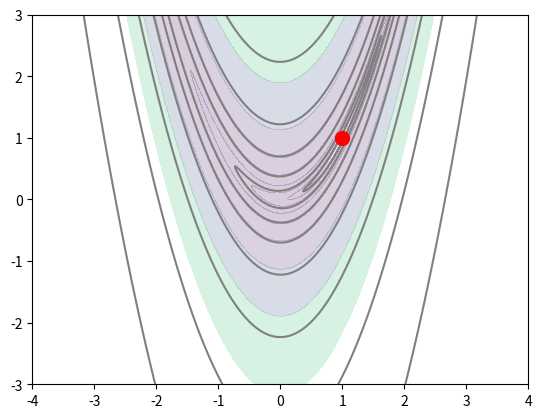

Python code for this plot:
# %%
# 2차원 로젠브록 함수
def f2(x,y):
    return(1-x)**2 + 100*(y-x**2)**2

# %%
import numpy as np
xx = np.linspace(-4,4,800)

# %%
yy=np.linspace(-3,3,600)

# %%
X,Y = np.meshgrid(xx,yy)

# %%
Z = f2(X,Y)

# %%
np.round(Z,3)

# %%
np.size(Z) # 480000개의 데이터

# %%
levels = np.logspace(-1,3,10)

# %%
import matplotlib.pyplot as plt
plt.contourf(X,Y,Z,alpha=0.2, levels=levels)

# %%
plt.contour(X,Y,Z, colors='gray', levels=[0.4,3,15,50,150,500,1500,5000])

# %%
plt.plot(1,1,'ro', markersize=10)

# %%



